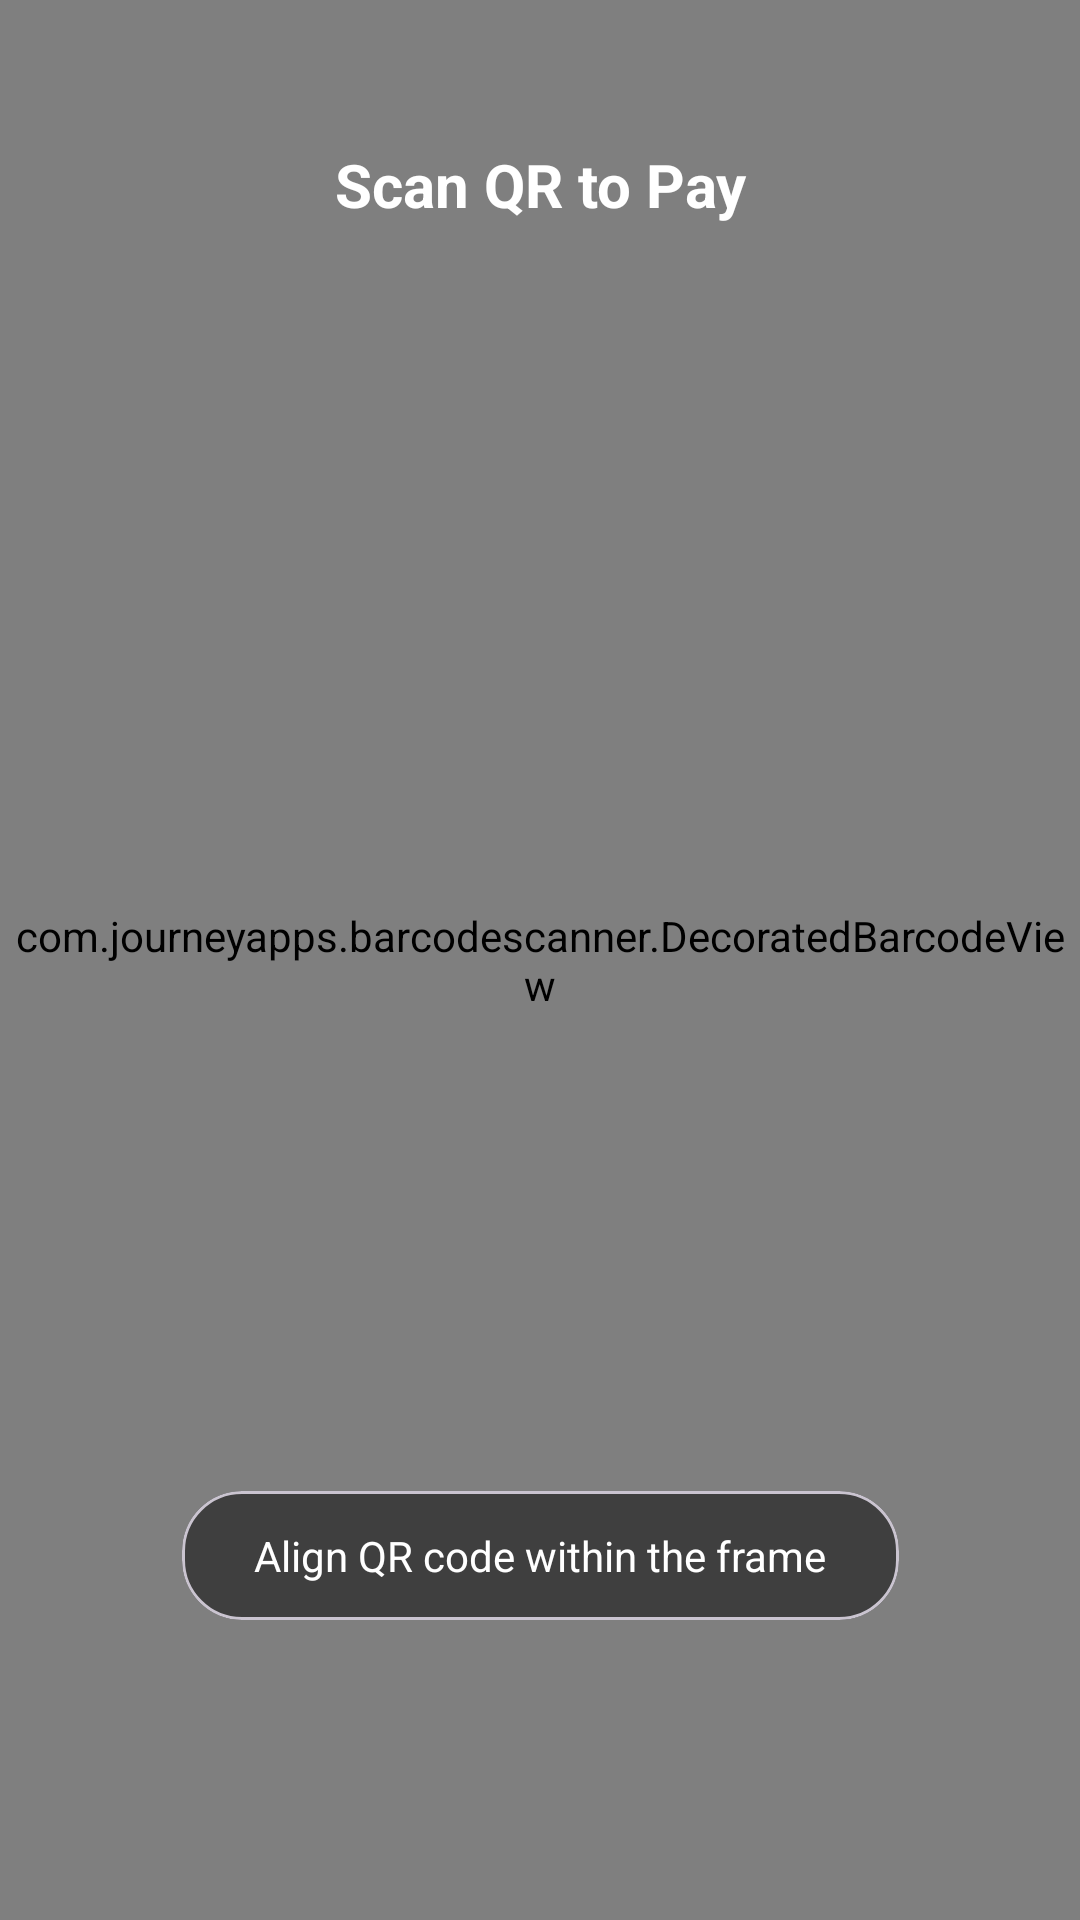

Here is an Android app screen rendered from its layout file. Give the layout XML and the strings, colors and styles it references.
<!-- AndroidManifest.xml: application theme Theme.ApnaPay -->
<!-- res/layout/fragment_scan.xml -->
<?xml version="1.0" encoding="utf-8"?>
<androidx.constraintlayout.widget.ConstraintLayout
    xmlns:android="http://schemas.android.com/apk/res/android"
    xmlns:app="http://schemas.android.com/apk/res-auto"
    android:layout_width="match_parent"
    android:layout_height="match_parent"
    android:background="@color/text_main"> 

    
    <com.journeyapps.barcodescanner.DecoratedBarcodeView
        android:id="@+id/barcode_scanner"
        android:layout_width="match_parent"
        android:layout_height="match_parent"
        app:zxing_scanner_layout="@layout/custom_barcode_scanner"/>

    
    <LinearLayout
        android:layout_width="match_parent"
        android:layout_height="wrap_content"
        android:orientation="horizontal"
        android:padding="24dp"
        android:layout_marginTop="24dp"
        app:layout_constraintTop_toTopOf="parent">

        <TextView
            android:layout_width="match_parent"
            android:layout_height="wrap_content"
            android:text="Scan QR to Pay"
            android:textColor="@color/white"
            android:textSize="20sp"
            android:textStyle="bold"
            android:gravity="center"/>
    </LinearLayout>

    
    <com.google.android.material.card.MaterialCardView
        android:layout_width="wrap_content"
        android:layout_height="wrap_content"
        android:layout_marginBottom="100dp"
        app:cardBackgroundColor="#80000000"
        app:cardCornerRadius="20dp"
        app:cardElevation="0dp"
        app:layout_constraintBottom_toBottomOf="parent"
        app:layout_constraintStart_toStartOf="parent"
        app:layout_constraintEnd_toEndOf="parent">

        <TextView
            android:layout_width="wrap_content"
            android:layout_height="wrap_content"
            android:paddingHorizontal="24dp"
            android:paddingVertical="12dp"
            android:text="Align QR code within the frame"
            android:textColor="@color/white"
            android:textSize="14sp"/>
    </com.google.android.material.card.MaterialCardView>

</androidx.constraintlayout.widget.ConstraintLayout>
<!-- res/layout/custom_barcode_scanner.xml (included above) -->
<?xml version="1.0" encoding="utf-8"?>
<merge xmlns:android="http://schemas.android.com/apk/res/android"
    xmlns:app="http://schemas.android.com/apk/res-auto">
    <com.journeyapps.barcodescanner.BarcodeView
        android:id="@+id/zxing_barcode_surface"
        android:layout_width="match_parent"
        android:layout_height="match_parent"
        app:zxing_framing_rect_width="250dp"
        app:zxing_framing_rect_height="250dp"/>
    <com.journeyapps.barcodescanner.ViewfinderView
        android:id="@+id/zxing_viewfinder_view"
        android:layout_width="match_parent"
        android:layout_height="match_parent"
        app:zxing_possible_result_points="@color/apnapay_purple"
        app:zxing_result_view="@color/apnapay_purple"
        app:zxing_viewfinder_laser="#00000000"
        app:zxing_viewfinder_mask="#99000000"/>
</merge>
<!-- resources referenced by this layout -->
<resources>
  <color name="apnapay_purple">#8b3dff</color>
  <color name="text_main">#000000</color>
  <color name="white">#FFFFFFFF</color>
  <style name="Theme.ApnaPay" parent="Base.Theme.ApnaPay" />
  <style name="Base.Theme.ApnaPay" parent="Theme.Material3.DayNight.NoActionBar">
          <item name="fontFamily">@font/poppins</item>
      </style>
</resources>
